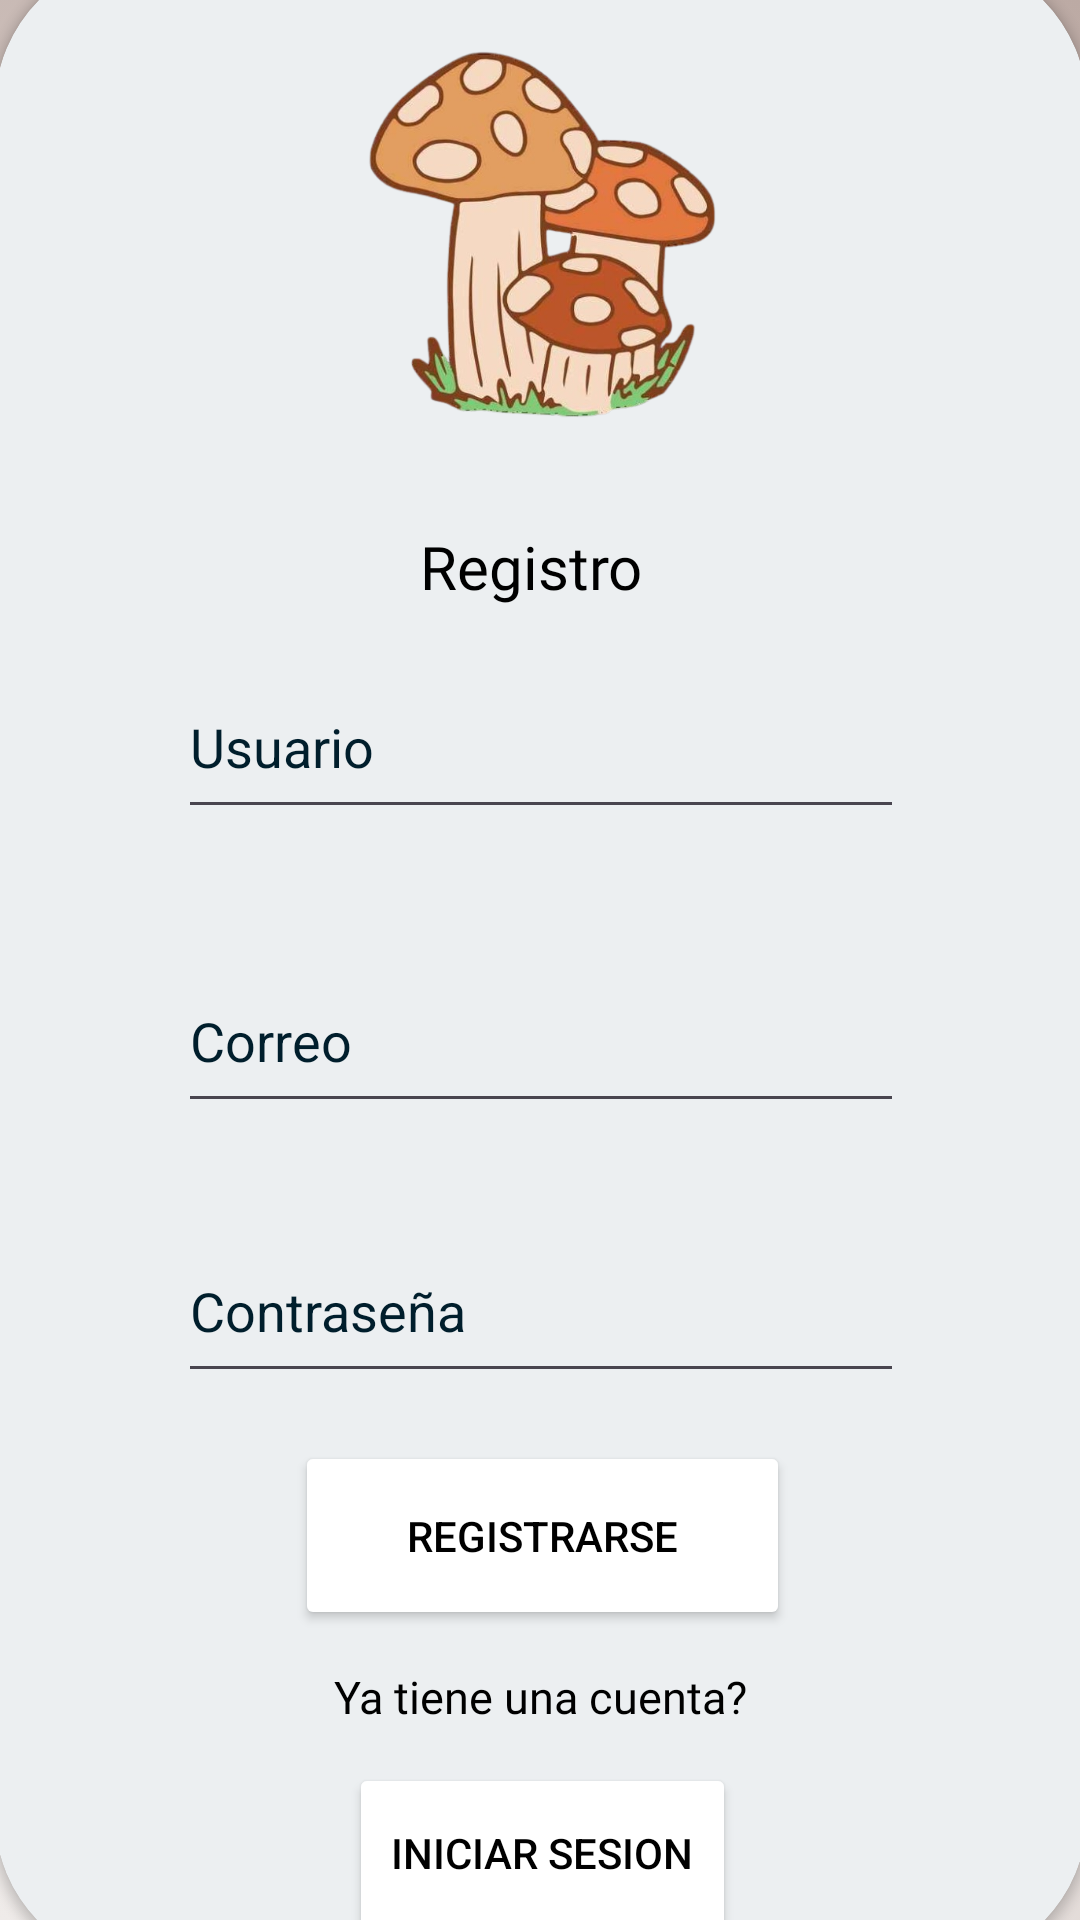

Layout XML and referenced resources for this Android screen:
<!-- AndroidManifest.xml: application theme Theme.Proyecto_base -->
<!-- res/layout/activity_registro.xml -->
<?xml version="1.0" encoding="utf-8"?>
<androidx.constraintlayout.widget.ConstraintLayout xmlns:android="http://schemas.android.com/apk/res/android"
    xmlns:app="http://schemas.android.com/apk/res-auto"
    xmlns:tools="http://schemas.android.com/tools"
    android:id="@+id/main"
    android:layout_width="match_parent"
    android:background="@drawable/gradients_background"
    android:layout_height="match_parent"
    tools:context=".RegistroActivity">

    <androidx.cardview.widget.CardView
        android:layout_width="364dp"
        android:layout_height="670dp"
        app:cardBackgroundColor="#ECEFF1"
        app:cardCornerRadius="50dp"
        app:layout_constraintBottom_toBottomOf="parent"
        app:layout_constraintEnd_toEndOf="parent"
        app:layout_constraintStart_toStartOf="parent"
        app:layout_constraintTop_toTopOf="parent">

        <androidx.constraintlayout.widget.ConstraintLayout
            android:layout_width="match_parent"
            android:layout_height="match_parent">

            <EditText
                android:id="@+id/etNombre1"
                android:layout_width="242dp"
                android:layout_height="58dp"
                android:layout_marginTop="12dp"
                android:ems="10"
                android:hint="Usuario"
                android:textColorHint="@color/material_dynamic_primary10"
                android:textColor="@color/black"
                android:inputType="text"
                app:layout_constraintEnd_toEndOf="parent"
                app:layout_constraintStart_toStartOf="parent"
                app:layout_constraintTop_toBottomOf="@+id/textView" />

            <EditText
                android:id="@+id/etcDesc1"
                android:layout_width="242dp"
                android:layout_height="58dp"
                android:layout_marginTop="40dp"
                android:ems="10"
                android:hint="Correo"
                android:textColorHint="@color/material_dynamic_primary10"
                android:textColor="@color/black"
                android:inputType="text"
                app:layout_constraintEnd_toEndOf="parent"
                app:layout_constraintStart_toStartOf="parent"
                app:layout_constraintTop_toBottomOf="@+id/etNombre1" />

            <Button
                android:id="@+id/btnAgre1"
                android:layout_width="165dp"
                android:layout_height="63dp"
                android:layout_marginTop="16dp"
                android:backgroundTint="@color/white"
                android:text="Registrarse"
                android:textColor="@color/black"
                app:layout_constraintEnd_toEndOf="parent"
                app:layout_constraintHorizontal_bias="0.502"
                app:layout_constraintStart_toStartOf="parent"
                app:layout_constraintTop_toBottomOf="@+id/etPass1" />

            <EditText
                android:id="@+id/etPass1"
                android:layout_width="242dp"
                android:layout_height="58dp"
                android:layout_marginTop="32dp"
                android:ems="10"
                android:hint="Contraseña"
                android:textColorHint="@color/material_dynamic_primary10"
                android:textColor="@color/black"
                android:inputType="textPassword"
                app:layout_constraintEnd_toEndOf="parent"
                app:layout_constraintStart_toStartOf="parent"
                app:layout_constraintTop_toBottomOf="@+id/etcDesc1" />

            <ImageView
                android:id="@+id/imageView4"
                android:layout_width="131dp"
                android:layout_height="178dp"
                android:layout_marginTop="4dp"
                app:layout_constraintEnd_toEndOf="parent"
                app:layout_constraintHorizontal_bias="0.502"
                app:layout_constraintStart_toStartOf="parent"
                app:layout_constraintTop_toTopOf="parent"
                app:srcCompat="@drawable/registro" />

            <TextView
                android:id="@+id/textView"
                android:layout_width="81dp"
                android:layout_height="31dp"
                android:layout_marginTop="8dp"
                android:fontFamily="@font/fuente"
                android:text="Registro"
                android:textSize="20dp"
                android:textColor="@color/black"
                app:layout_constraintEnd_toEndOf="parent"
                app:layout_constraintHorizontal_bias="0.501"
                app:layout_constraintStart_toStartOf="parent"
                app:layout_constraintTop_toBottomOf="@+id/imageView4" />

            <Button
                android:id="@+id/btnIrAlLogin"
                android:layout_width="129dp"
                android:layout_height="60dp"
                android:layout_marginTop="12dp"
                android:backgroundTint="@color/white"
                android:text="Iniciar Sesion"
                android:textColor="@color/black"
                app:layout_constraintEnd_toEndOf="parent"
                app:layout_constraintHorizontal_bias="0.502"
                app:layout_constraintStart_toStartOf="parent"
                app:layout_constraintTop_toBottomOf="@+id/textView4" />

            <TextView
                android:id="@+id/textView4"
                android:layout_width="wrap_content"
                android:layout_height="wrap_content"
                android:layout_marginTop="12dp"
                android:fontFamily="@font/fuente"
                android:textColor="@color/black"
                android:text="Ya tiene una cuenta?"
                android:textSize="15dp"
                app:layout_constraintEnd_toEndOf="parent"
                app:layout_constraintStart_toStartOf="parent"
                app:layout_constraintTop_toBottomOf="@+id/btnAgre1" />

        </androidx.constraintlayout.widget.ConstraintLayout>
    </androidx.cardview.widget.CardView>
</androidx.constraintlayout.widget.ConstraintLayout>
<!-- resources referenced by this layout -->
<resources>
  <!-- drawable gradients_background (drawable) -->
  <?xml version="1.0" encoding="utf-8"?>
  <selector xmlns:android="http://schemas.android.com/apk/res/android">
      <item>
          <shape android:shape="rectangle">
              <gradient
                  android:angle="45"
                  android:startColor="#EFEBE9"
                  android:centerColor="#D7CCC8"
                  android:endColor="#BCAAA4"
                  android:type="linear" />
          </shape>
      </item>
  </selector>
  <!-- drawable registro: png bitmap (drawable, 265087 bytes) -->
  <style name="Theme.Proyecto_base" parent="Base.Theme.Proyecto_base" />
  <style name="Base.Theme.Proyecto_base" parent="Theme.Material3.DayNight.NoActionBar">
          
          
      </style>
  <!-- not gathered from this repository: default colours our renderer supplied (Android Studio template values) -->
  <color name="black">#FF000000</color>
  <color name="white">#FFFFFFFF</color>
</resources>
